Image classification data set "images" (cstorm125/choco-raisin on GitHub). Class labels (2): chocolate chip, raisin.

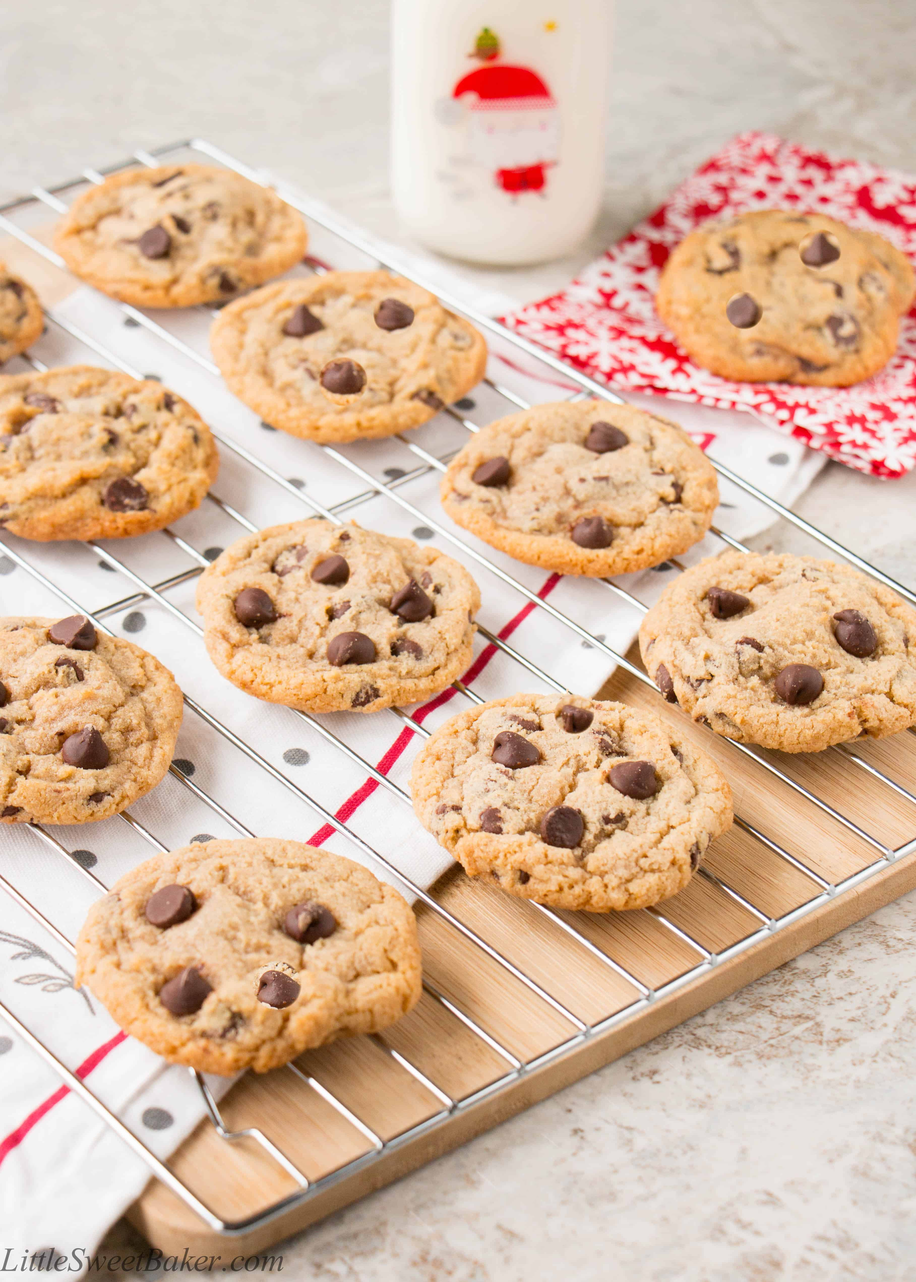
Label: chocolate chip

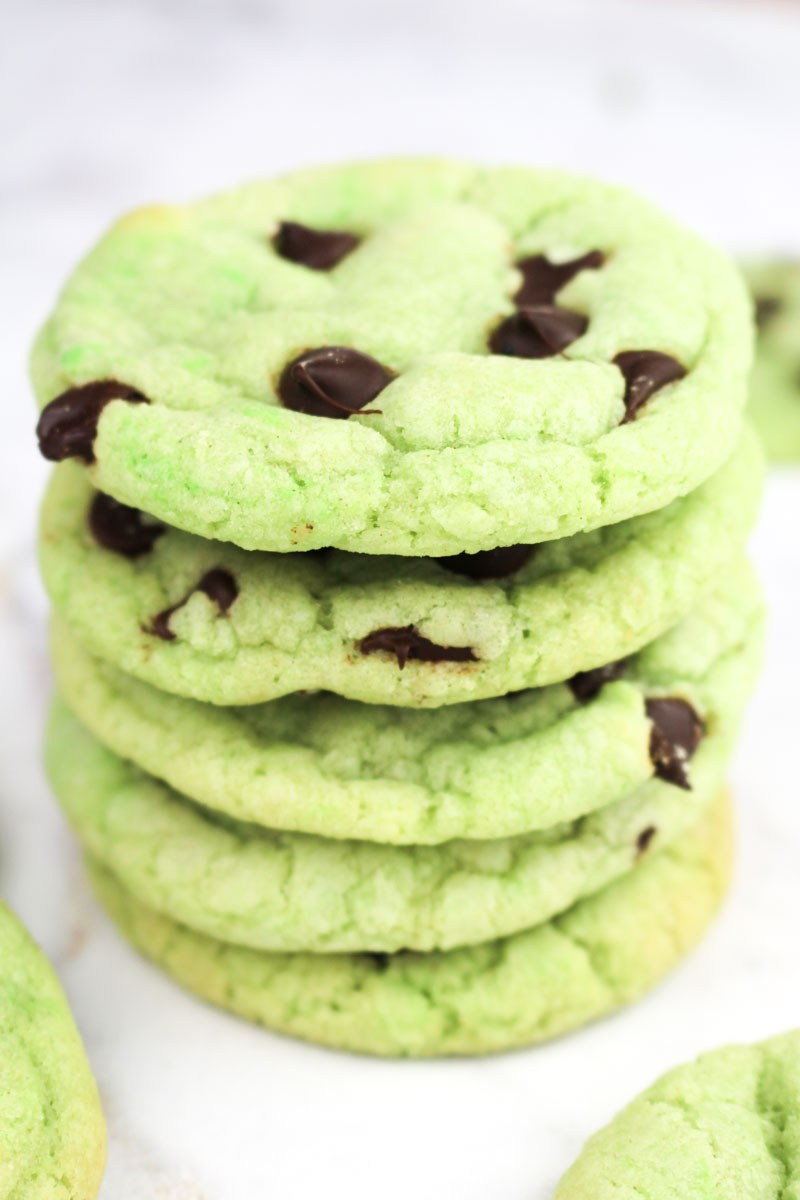
Label: chocolate chip

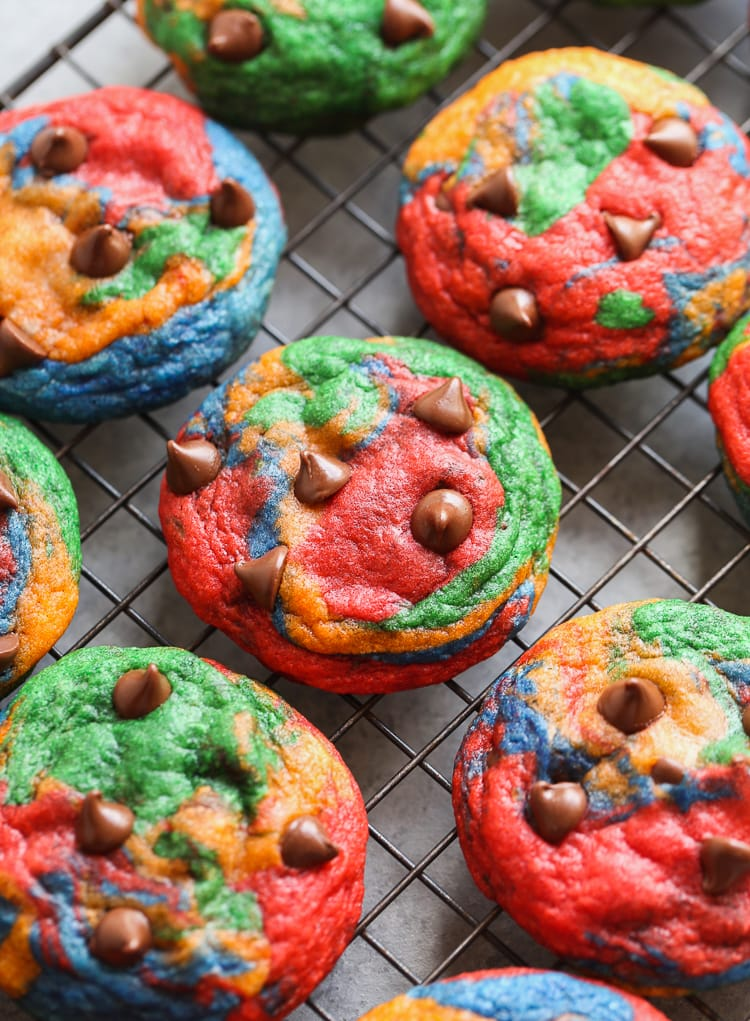
Label: chocolate chip

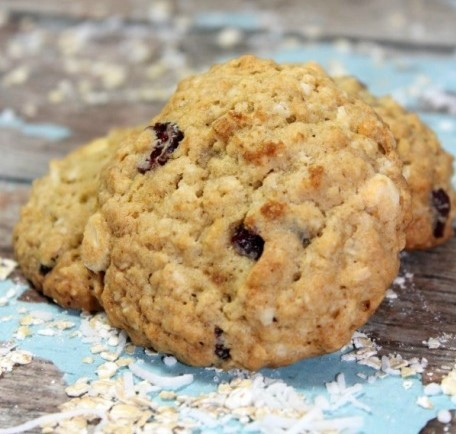
Label: raisin

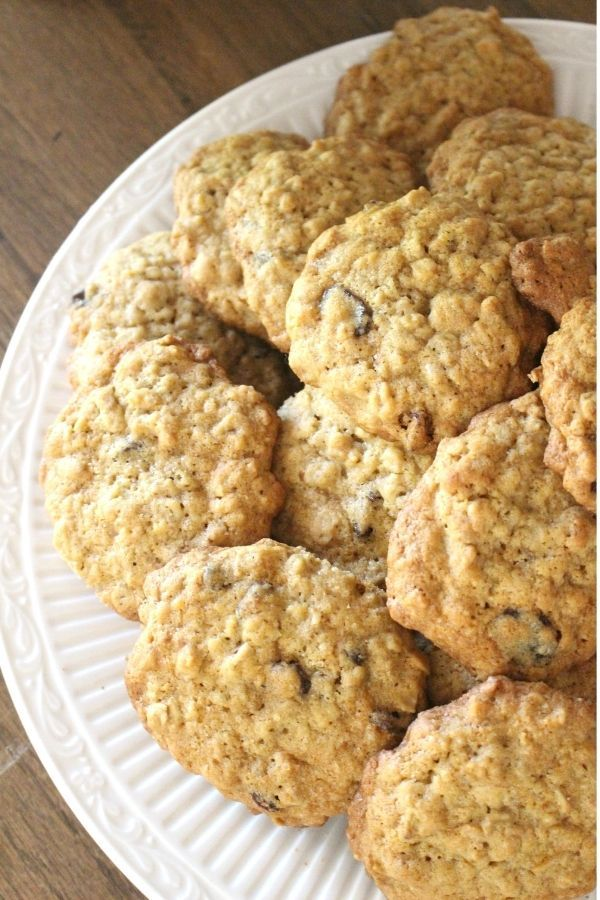
Label: raisin

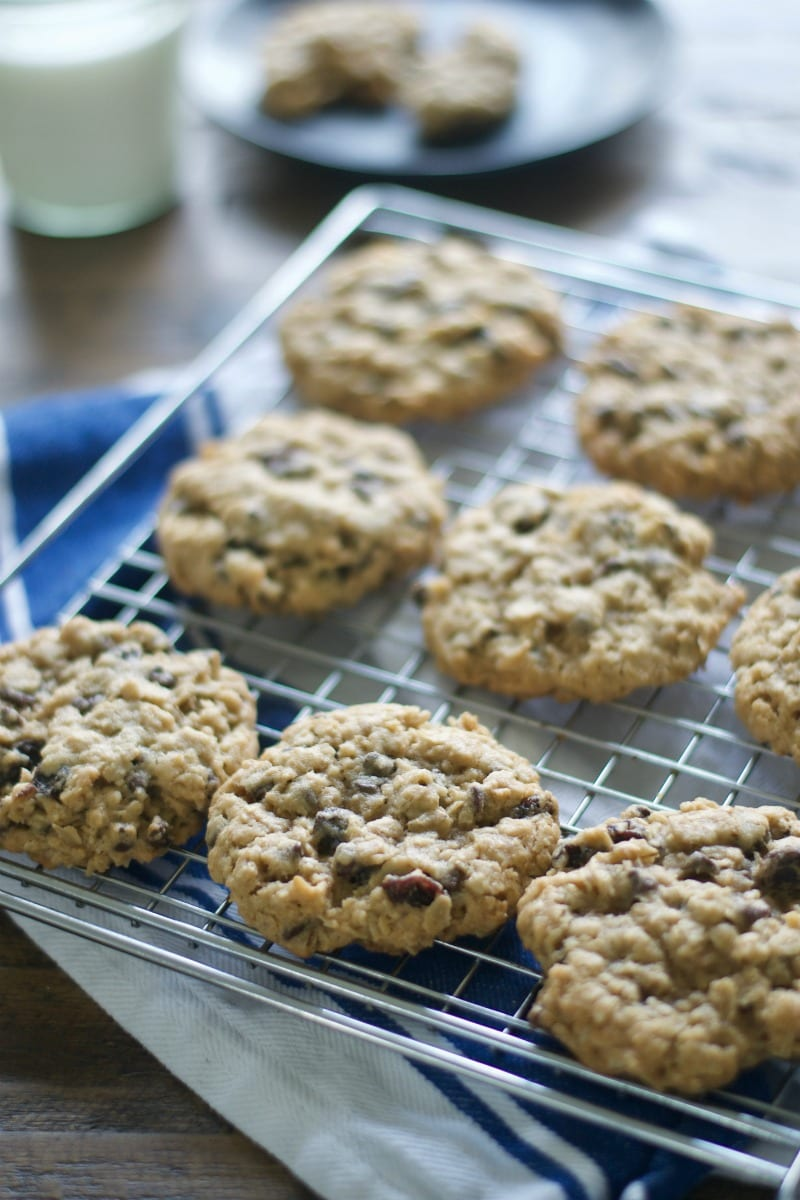
Label: raisin
